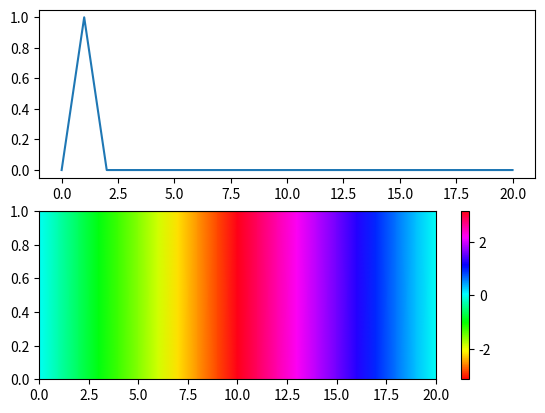

The matplotlib source for this figure:
import numpy as np
import matplotlib.pyplot as plt

n = 20

# definition de a
a = np.zeros(n)
a[1] = 1

# visualisation de a
# on ajoute a droite la valeur de gauche pour la periodicite
plt.subplot(211)
plt.plot( np.append(a, a[0]) )

# calcul de k
k = np.arange(n)

# calcul de A
A = np.fft.fft(a)

# visualisation de A - Attention au changement de variable
# on ajoute a droite la valeur de gauche pour la periodicite
plt.subplot(212)
x = np.append(k, k[-1]+k[1]-k[0]) # calcul d'une valeur supplementaire
z = np.append(A, A[0])
X = np.array([x,x])

y0 = np.zeros(len(x))
y = np.abs(z)
Y = np.array([y0,y])

Z = np.array([z,z])
C = np.angle(Z)

plt.plot(x,y,'k')

plt.pcolormesh(X, Y, C, shading="gouraud", cmap=plt.cm.hsv, vmin=-np.pi, vmax=np.pi)
plt.colorbar()

plt.show()
